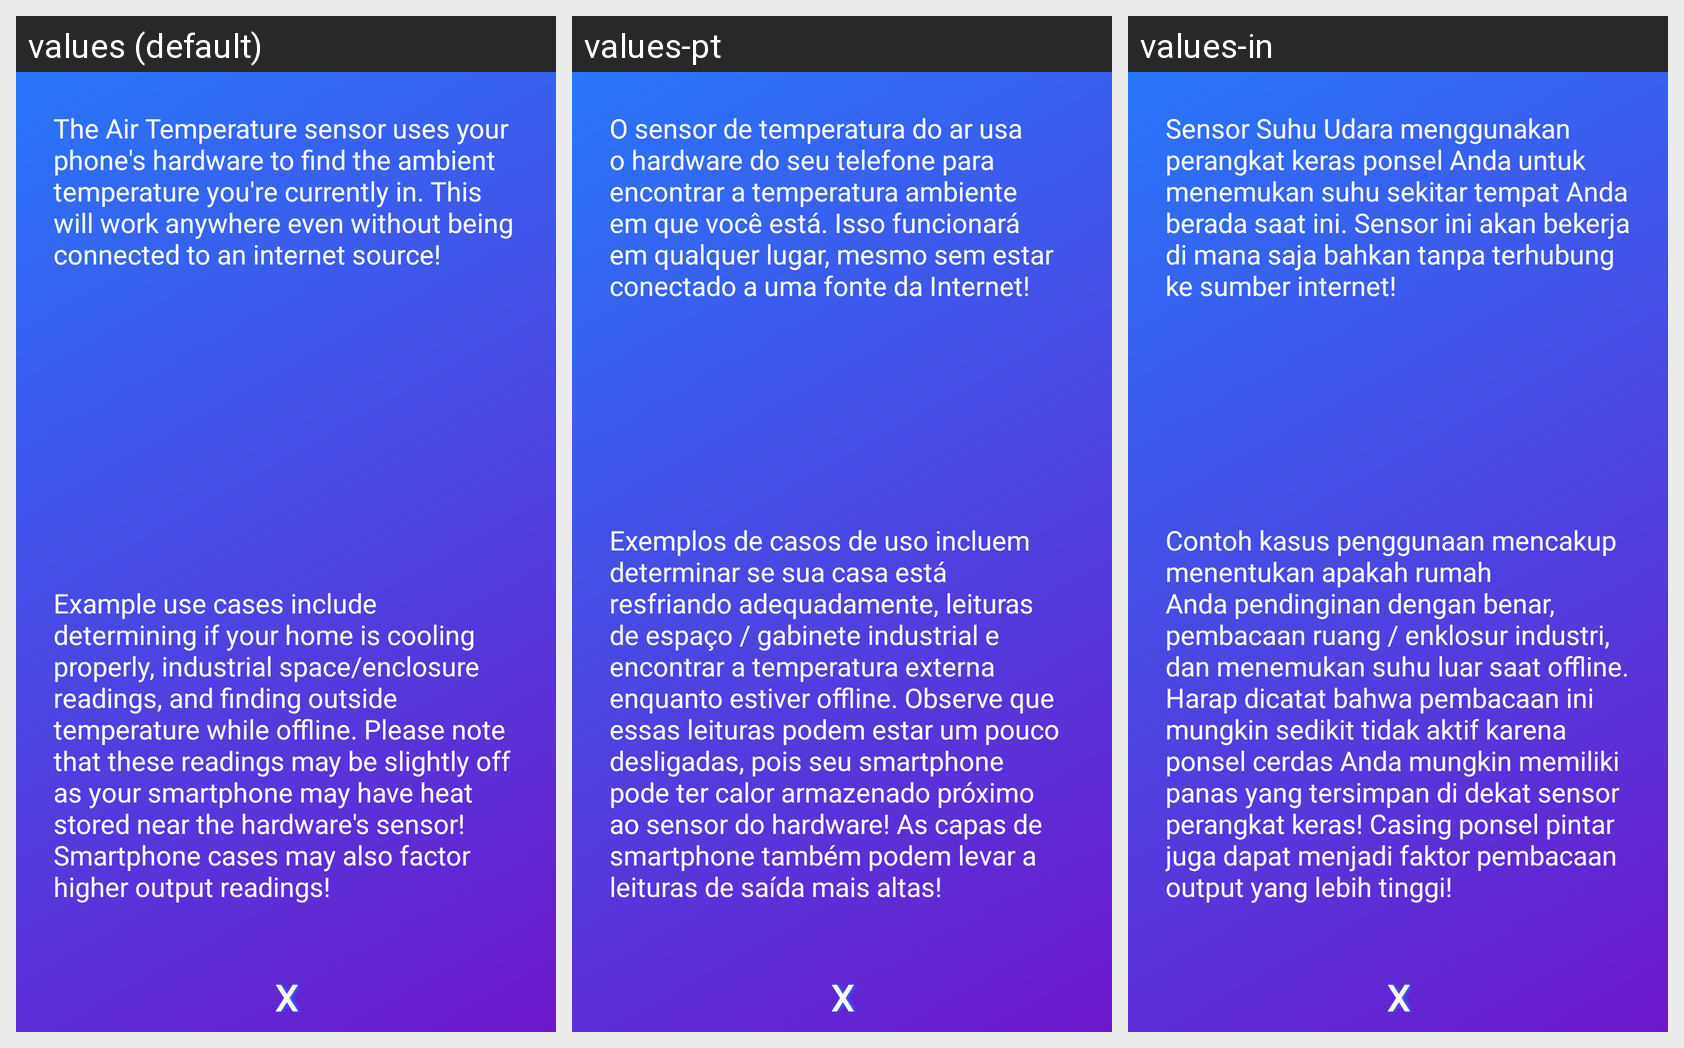

Locale-by-locale string values for the Android screen shown in this grid:
Android screen res/layout/dialog_temperature.xml rendered under 3 locales, left to right: values (default), values-pt, values-in. Device: Nexus 5 (rendered at 1080×1920; each locale shown at half size, 540×960, under a caption strip naming it); theme AppTheme.
Other locales in the repository, not shown: values-es, values-fr, values-ru.
Strings drawn on this screen, with the default value and each locale's value (text and hints the layout hard-codes, and strings that could not be matched under every locale, appear in the picture but are not listed):

temp_desc_1
  values: The Air Temperature sensor uses your phone's hardware to find the ambient temperature you're currently in. This will work anywhere even without being connected to an internet source!
  values-pt: O sensor de temperatura do ar usa o hardware do seu telefone para encontrar a temperatura ambiente em que você está. Isso funcionará em qualquer lugar, mesmo sem estar conectado a uma fonte da Internet!
  values-in: Sensor Suhu Udara menggunakan perangkat keras ponsel Anda untuk menemukan suhu sekitar tempat Anda berada saat ini. Sensor ini akan bekerja di mana saja bahkan tanpa terhubung ke sumber internet!

temp_desc_2
  values: Example use cases include determining if your home is cooling properly, industrial space/enclosure readings, and finding outside temperature while offline. Please note that these readings may be slightly off as your smartphone may have heat stored near the hardware's sensor! Smartphone cases may also factor higher output readings!
  values-pt: Exemplos de casos de uso incluem determinar se sua casa está resfriando adequadamente, leituras de espaço / gabinete industrial e encontrar a temperatura externa enquanto estiver offline. Observe que essas leituras podem estar um pouco desligadas, pois seu smartphone pode ter calor armazenado próximo ao sensor do hardware! As capas de smartphone também podem levar a leituras de saída mais altas!
  values-in: Contoh kasus penggunaan mencakup menentukan apakah rumah Anda pendinginan dengan benar, pembacaan ruang / enklosur industri, dan menemukan suhu luar saat offline. Harap dicatat bahwa pembacaan ini mungkin sedikit tidak aktif karena ponsel cerdas Anda mungkin memiliki panas yang tersimpan di dekat sensor perangkat keras! Casing ponsel pintar juga dapat menjadi faktor pembacaan output yang lebih …[clipped]
